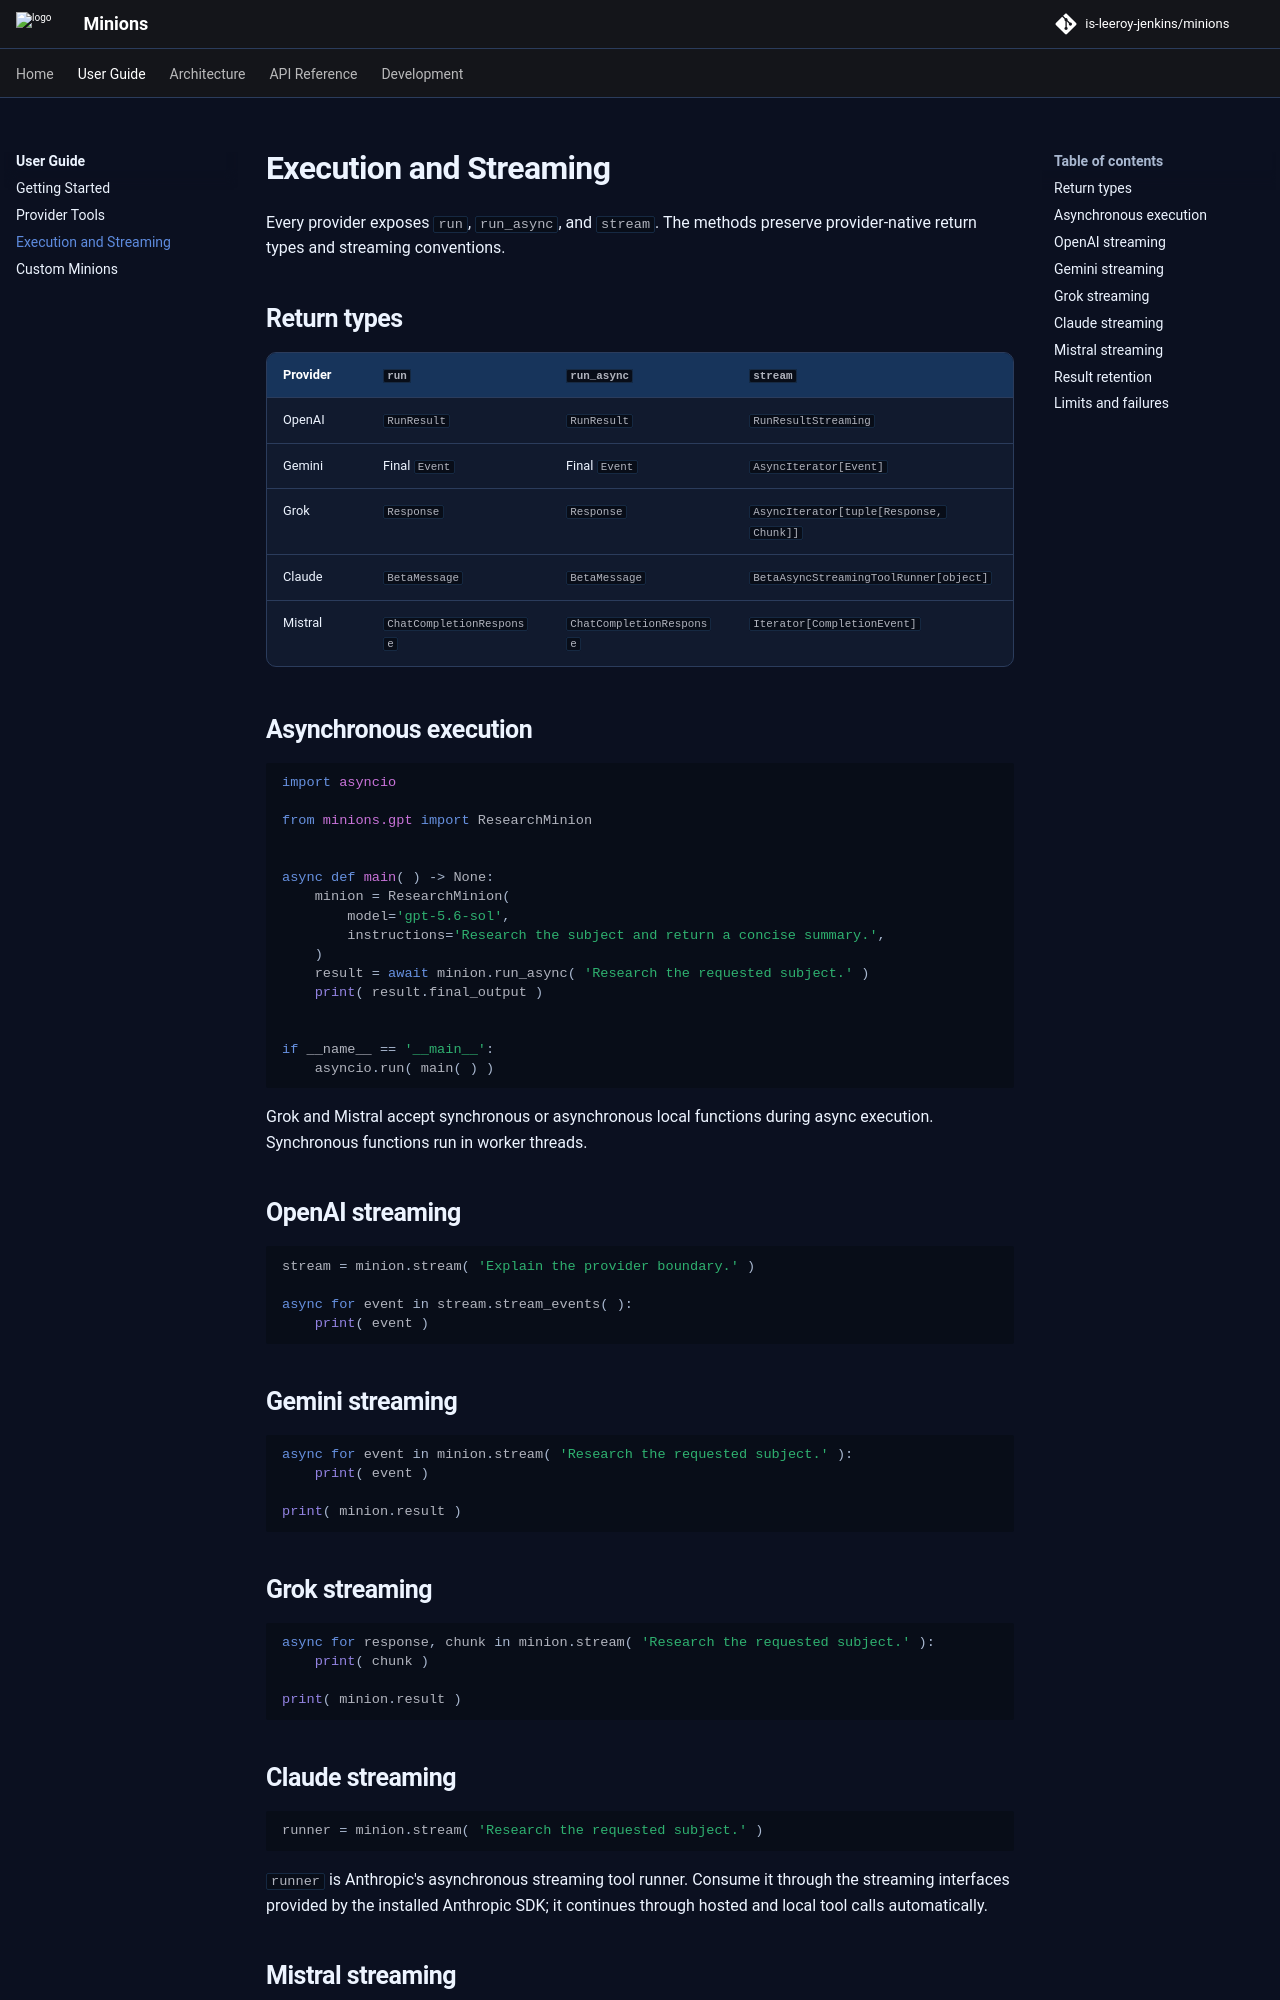

repository: is-leeroy-jenkins/minions · page: user-guide/execution/index.html · generator: mkdocs

# Execution and Streaming

Every provider exposes `run`, `run_async`, and `stream`. The methods preserve provider-native
return types and streaming conventions.

## Return types

| Provider | `run` | `run_async` | `stream` |
| --- | --- | --- | --- |
| OpenAI | `RunResult` | `RunResult` | `RunResultStreaming` |
| Gemini | Final `Event` | Final `Event` | `AsyncIterator[Event]` |
| Grok | `Response` | `Response` | `AsyncIterator[tuple[Response, Chunk]]` |
| Claude | `BetaMessage` | `BetaMessage` | `BetaAsyncStreamingToolRunner[object]` |
| Mistral | `ChatCompletionResponse` | `ChatCompletionResponse` | `Iterator[CompletionEvent]` |

## Asynchronous execution

```python
import asyncio

from minions.gpt import ResearchMinion


async def main( ) -> None:
    minion = ResearchMinion(
        model='gpt-5.6-sol',
        instructions='Research the subject and return a concise summary.',
    )
    result = await minion.run_async( 'Research the requested subject.' )
    print( result.final_output )


if __name__ == '__main__':
    asyncio.run( main( ) )
```

Grok and Mistral accept synchronous or asynchronous local functions during async execution.
Synchronous functions run in worker threads.

## OpenAI streaming

```python
stream = minion.stream( 'Explain the provider boundary.' )

async for event in stream.stream_events( ):
    print( event )
```

## Gemini streaming

```python
async for event in minion.stream( 'Research the requested subject.' ):
    print( event )

print( minion.result )
```

## Grok streaming

```python
async for response, chunk in minion.stream( 'Research the requested subject.' ):
    print( chunk )

print( minion.result )
```

## Claude streaming

```python
runner = minion.stream( 'Research the requested subject.' )
```

`runner` is Anthropic's asynchronous streaming tool runner. Consume it through the streaming
interfaces provided by the installed Anthropic SDK; it continues through hosted and local tool
calls automatically.
